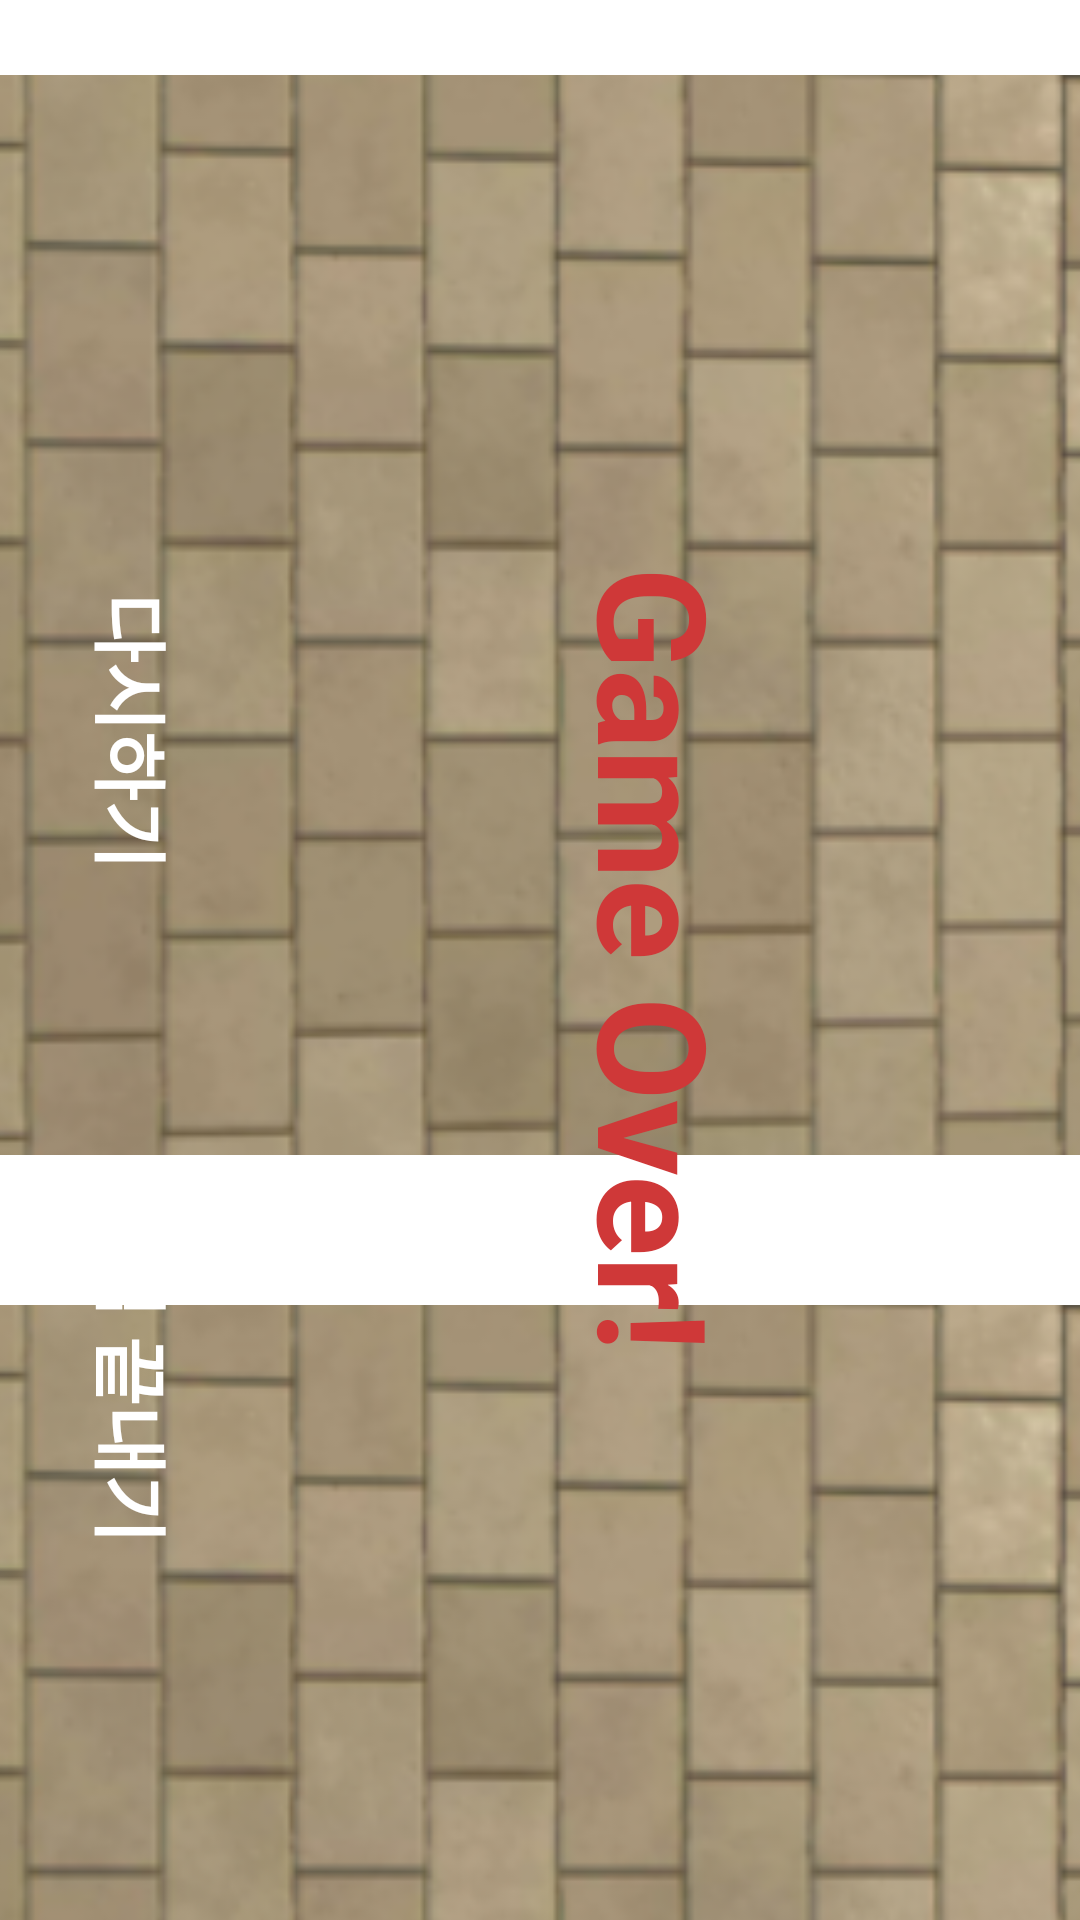

Layout XML and referenced resources for this Android screen:
<!-- AndroidManifest.xml: application theme Theme.RC_AOS_GAME -->
<!-- res/layout/activity_fail.xml -->
<?xml version="1.0" encoding="utf-8"?>
<androidx.constraintlayout.widget.ConstraintLayout xmlns:android="http://schemas.android.com/apk/res/android"
    xmlns:app="http://schemas.android.com/apk/res-auto"
    xmlns:tools="http://schemas.android.com/tools"
    android:layout_width="match_parent"
    android:layout_height="match_parent"
    tools:context=".FailActivity">

    <LinearLayout
        app:layout_constraintTop_toTopOf="parent"
        app:layout_constraintStart_toStartOf="parent"
        android:layout_width="match_parent"
        android:layout_height="match_parent"
        android:orientation="vertical">
        <ImageView
            android:id="@+id/iv_tile1"
            android:layout_width="match_parent"
            android:layout_height="410dp"
            android:scaleType="centerCrop"
            android:rotation="90"
            android:src="@drawable/tile"/>
        <ImageView
            android:id="@+id/iv_tile2"
            android:layout_width="match_parent"
            android:layout_height="410dp"
            android:scaleType="centerCrop"
            android:rotation="90"
            android:src="@drawable/tile"/>

    </LinearLayout>

    <ImageView
        android:layout_width="300dp"
        android:layout_height="400dp"
        android:src="@drawable/gameover"
        android:rotation="90"
        app:layout_constraintEnd_toEndOf="parent"
        app:layout_constraintTop_toTopOf="parent"

        app:layout_constraintBottom_toBottomOf="parent"/>

    <TextView
        android:id="@+id/tv_success"
        app:layout_constraintEnd_toEndOf="parent"
        app:layout_constraintTop_toTopOf="parent"
        app:layout_constraintBottom_toBottomOf="parent"
        android:layout_marginRight="10dp"
        android:layout_width="wrap_content"
        android:layout_height="wrap_content"
        android:text="Game Over!"
        android:textStyle="bold"
        android:textColor="#CF3838"
        android:textSize="50dp"
        android:rotation="90"/>

    <androidx.appcompat.widget.AppCompatButton
        android:id="@+id/btn_again"
        android:background="@android:color/transparent"
        android:layout_width="wrap_content"
        android:layout_height="wrap_content"
        android:text="다시하기"
        android:rotation="90"
        android:textSize="25dp"
        android:textStyle="bold"
        android:layout_marginTop="220dp"
        app:layout_constraintEnd_toStartOf="@+id/tv_success"
        app:layout_constraintStart_toStartOf="parent"
        app:layout_constraintTop_toTopOf="parent"
        android:textColor="@color/white"/>

    <androidx.appcompat.widget.AppCompatButton
        android:id="@+id/btn_finish"
        android:background="@android:color/transparent"
        android:layout_width="wrap_content"
        android:layout_height="wrap_content"
        android:text="게임 끝내기"
        android:rotation="90"
        android:textSize="25dp"
        android:textStyle="bold"
        app:layout_constraintEnd_toStartOf="@+id/tv_success"
        app:layout_constraintStart_toStartOf="parent"
        app:layout_constraintTop_toBottomOf="@+id/btn_again"
        app:layout_constraintBottom_toBottomOf="parent"
        android:textColor="@color/white"/>
</androidx.constraintlayout.widget.ConstraintLayout>
<!-- resources referenced by this layout -->
<resources>
  <!-- drawable tile: png bitmap (drawable-v24, 176280 bytes) -->
  <style name="Theme.RC_AOS_GAME" parent="Theme.MaterialComponents.DayNight.DarkActionBar">
          
          <item name="colorPrimary">@color/purple_500</item>
          <item name="colorPrimaryVariant">@color/purple_700</item>
          <item name="colorOnPrimary">@color/white</item>
          
          <item name="colorSecondary">@color/teal_200</item>
          <item name="colorSecondaryVariant">@color/teal_700</item>
          <item name="colorOnSecondary">@color/black</item>
          
          <item name="android:statusBarColor" tools:targetApi="l">?attr/colorPrimaryVariant</item>
          
      </style>
  <!-- not gathered from this repository: default colours our renderer supplied (Android Studio template values) -->
  <color name="purple_500">#FF6200EE</color>
  <color name="purple_700">#FF3700B3</color>
  <color name="teal_200">#FF03DAC5</color>
  <color name="teal_700">#FF018786</color>
  <color name="black">#FF000000</color>
  <color name="white">#FFFFFFFF</color>
</resources>
